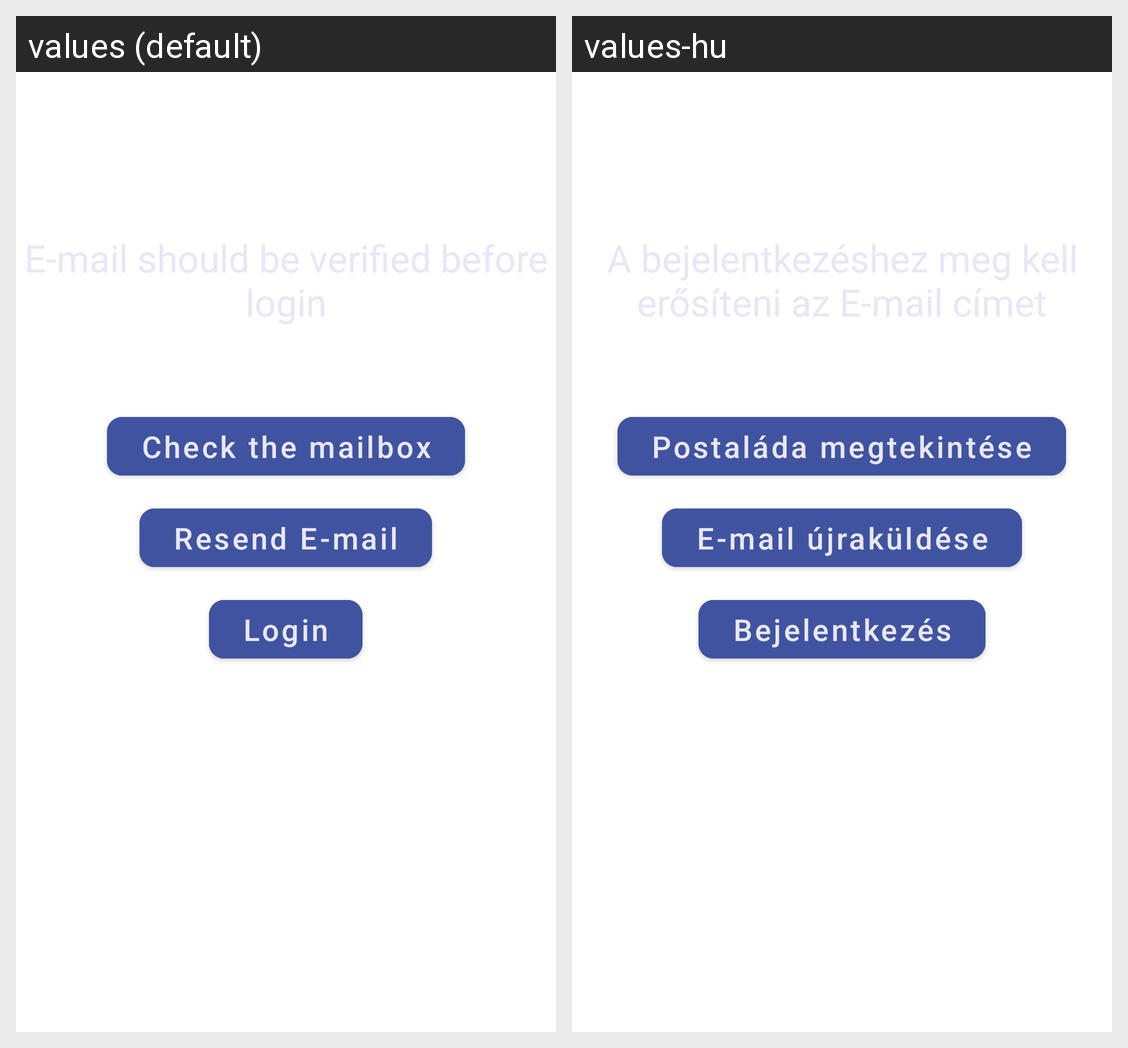

This grid shows one Android layout under two languages. Give, for every string resource on the screen, its name, the default text and each shown locale's text.
Android screen res/layout/fragment_email_verification.xml rendered under 2 locales, left to right: values (default), values-hu. Device: Nexus 5 (rendered at 1080×1920; each locale shown at half size, 540×960, under a caption strip naming it); theme Theme.Quizion.
Strings drawn on this screen, with the default value and each locale's value (text and hints the layout hard-codes, and strings that could not be matched under every locale, appear in the picture but are not listed):

check_mailbox
  values: Check the mailbox
  values-hu: Postaláda megtekintése

resend_email
  values: Resend E-mail
  values-hu: E-mail újraküldése

login
  values: Login
  values-hu: Bejelentkezés
